Dataset: dataset_cleaned (GitHub, Diogo-Rodriigues/AP_Modulo2). Classes: biliary leaks, lithiasis, normal, stricture.

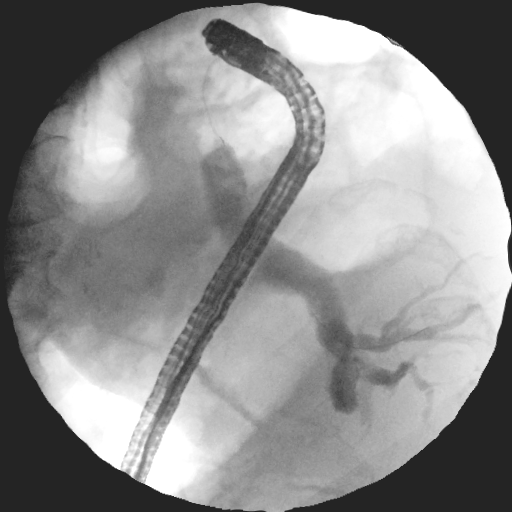
Label: stricture

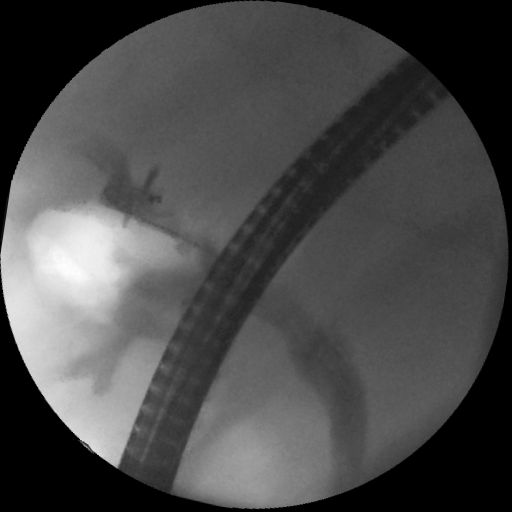
Label: biliary leaks

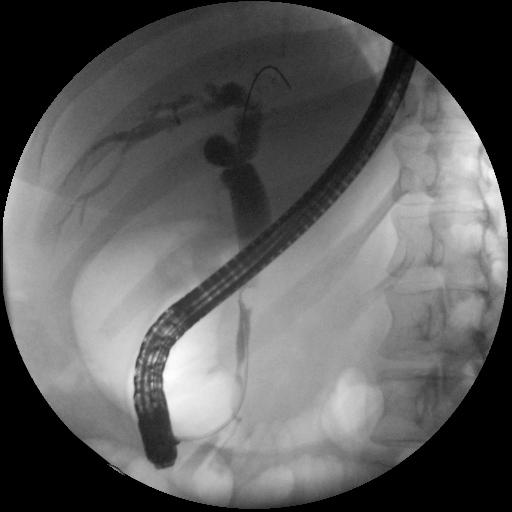
Label: lithiasis

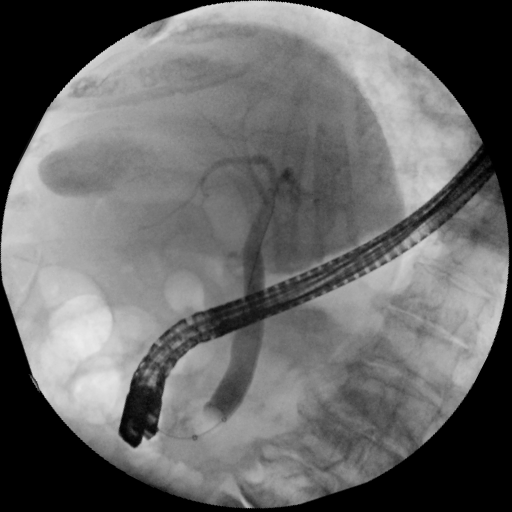
Label: normal

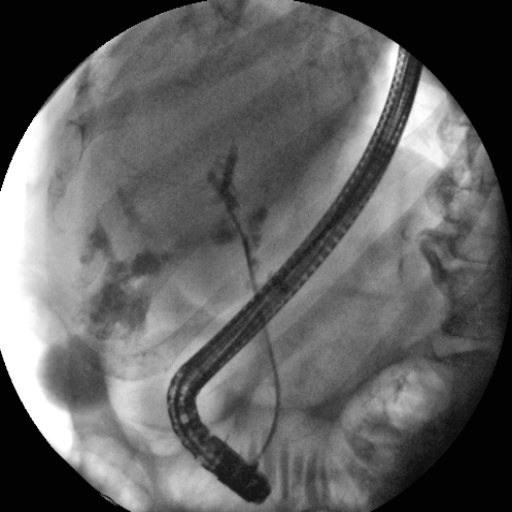
Label: biliary leaks

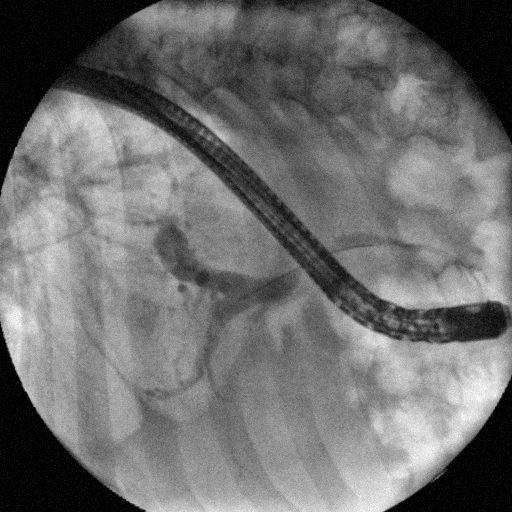
Label: stricture
